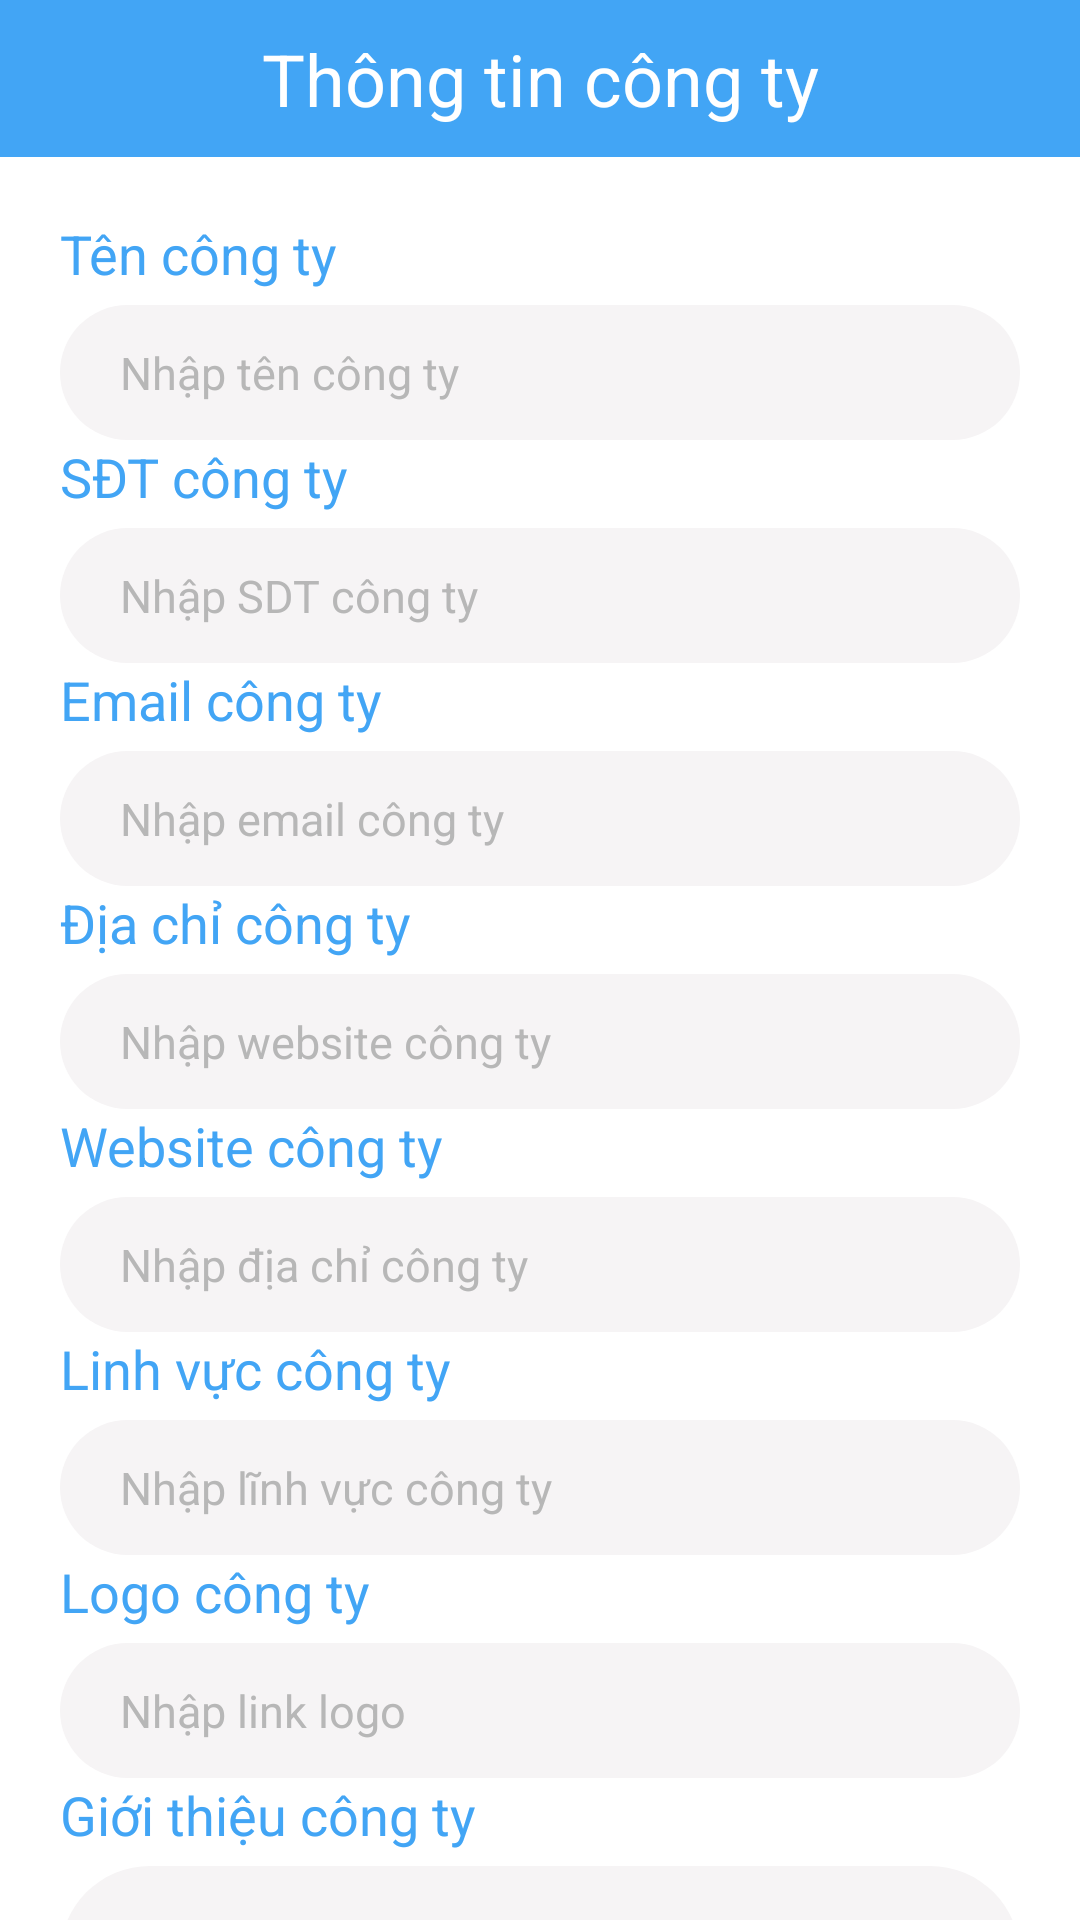

Layout XML and referenced resources for this Android screen:
<!-- AndroidManifest.xml: application theme Theme.AppCompat.NoActionBar -->
<!-- res/layout/fragment_buss_acc.xml -->
<?xml version="1.0" encoding="utf-8"?>
<LinearLayout xmlns:android="http://schemas.android.com/apk/res/android"
    xmlns:tools="http://schemas.android.com/tools"
    android:layout_width="match_parent"
    android:layout_height="match_parent"
    android:background="@color/white"
    android:orientation="vertical"
    tools:context=".fragments.business.BussAccFragment">

    <TextView
        android:layout_width="match_parent"
        android:layout_height="wrap_content"
        android:background="@color/primary"
        android:gravity="center"
        android:padding="10dp"
        android:text="Thông tin công ty"
        android:textColor="@color/white"
        android:textSize="24sp" />

    <ScrollView
        android:layout_width="match_parent"
        android:layout_height="wrap_content">

        <LinearLayout
            android:layout_width="match_parent"
            android:layout_height="wrap_content"
            android:layout_margin="20dp"
            android:orientation="vertical">

            <TextView
                android:layout_width="match_parent"
                android:layout_height="wrap_content"
                android:text="Tên công ty"
                android:textColor="@color/primary"
                android:textSize="18sp" />

            <EditText
                android:id="@+id/edtTenCongTy"
                android:layout_width="match_parent"
                android:layout_height="45dp"
                android:layout_marginTop="5dp"
                android:background="@drawable/border_editext"
                android:backgroundTint="#F6F4F5"
                android:hint="Nhập tên công ty"
                android:paddingLeft="20dp"
                android:paddingRight="20dp"
                android:textColor="@color/black"
                android:textColorHint="#B7B7B7"
                android:textSize="15sp" />

            <TextView
                android:layout_width="match_parent"
                android:layout_height="wrap_content"
                android:text="SĐT công ty"
                android:textColor="@color/primary"
                android:textSize="18sp" />

            <EditText
                android:id="@+id/edtSoDienThoai"
                android:layout_width="match_parent"
                android:layout_height="45dp"
                android:layout_marginTop="5dp"
                android:background="@drawable/border_editext"
                android:backgroundTint="#F6F4F5"
                android:hint="Nhập SDT công ty"
                android:paddingLeft="20dp"
                android:paddingRight="20dp"
                android:textColor="@color/black"
                android:textColorHint="#B7B7B7"
                android:textSize="15sp" />

            <TextView
                android:layout_width="match_parent"
                android:layout_height="wrap_content"
                android:text="Email công ty"
                android:textColor="@color/primary"
                android:textSize="18sp" />

            <EditText
                android:id="@+id/edtEmail"
                android:layout_width="match_parent"
                android:layout_height="45dp"
                android:layout_marginTop="5dp"
                android:background="@drawable/border_editext"
                android:backgroundTint="#F6F4F5"
                android:hint="Nhập email công ty"
                android:paddingLeft="20dp"
                android:paddingRight="20dp"
                android:textColor="@color/black"
                android:textColorHint="#B7B7B7"
                android:textSize="15sp" />

            <TextView
                android:layout_width="match_parent"
                android:layout_height="wrap_content"
                android:text="Địa chỉ công ty"
                android:textColor="@color/primary"
                android:textSize="18sp" />

            <EditText
                android:id="@+id/edtDiaChiCongTy"
                android:layout_width="match_parent"
                android:layout_height="45dp"
                android:layout_marginTop="5dp"
                android:background="@drawable/border_editext"
                android:backgroundTint="#F6F4F5"
                android:hint="Nhập website công ty"
                android:paddingLeft="20dp"
                android:paddingRight="20dp"
                android:textColor="@color/black"
                android:textColorHint="#B7B7B7"
                android:textSize="15sp" />

            <TextView
                android:layout_width="match_parent"
                android:layout_height="wrap_content"
                android:text="Website công ty"
                android:textColor="@color/primary"
                android:textSize="18sp" />

            <EditText
                android:id="@+id/edtWebsiteCongTy"
                android:layout_width="match_parent"
                android:layout_height="45dp"
                android:layout_marginTop="5dp"
                android:background="@drawable/border_editext"
                android:backgroundTint="#F6F4F5"
                android:hint="Nhập địa chỉ công ty"
                android:paddingLeft="20dp"
                android:paddingRight="20dp"
                android:textColor="@color/black"
                android:textColorHint="#B7B7B7"
                android:textSize="15sp" />

            <TextView
                android:layout_width="match_parent"
                android:layout_height="wrap_content"
                android:text="Linh vực công ty"
                android:textColor="@color/primary"
                android:textSize="18sp" />

            <EditText
                android:id="@+id/edtLinhVuc"
                android:layout_width="match_parent"
                android:layout_height="45dp"
                android:layout_marginTop="5dp"
                android:background="@drawable/border_editext"
                android:backgroundTint="#F6F4F5"
                android:hint="Nhập lĩnh vực công ty"
                android:paddingLeft="20dp"
                android:paddingRight="20dp"
                android:textColor="@color/black"
                android:textColorHint="#B7B7B7"
                android:textSize="15sp" />

            <TextView
                android:layout_width="match_parent"
                android:layout_height="wrap_content"
                android:text="Logo công ty"
                android:textColor="@color/primary"
                android:textSize="18sp" />

            <EditText
                android:id="@+id/edtLogo"
                android:layout_width="match_parent"
                android:layout_height="45dp"
                android:layout_marginTop="5dp"
                android:background="@drawable/border_editext"
                android:backgroundTint="#F6F4F5"
                android:hint="Nhập link logo"
                android:paddingLeft="20dp"
                android:paddingRight="20dp"
                android:textColor="@color/black"
                android:textColorHint="#B7B7B7"
                android:textSize="15sp" />

            <TextView
                android:layout_width="match_parent"
                android:layout_height="wrap_content"
                android:text="Giới thiệu công ty"
                android:textColor="@color/primary"
                android:textSize="18sp" />

            <EditText
                android:id="@+id/edtGioiThieu"
                android:layout_width="match_parent"
                android:layout_height="wrap_content"
                android:layout_marginTop="5dp"
                android:background="@drawable/border_editext"
                android:backgroundTint="#F6F4F5"
                android:hint="Nhập giới thiệu công ty "
                android:inputType="textMultiLine"
                android:maxHeight="200dp"
                android:minHeight="100dp"
                android:paddingLeft="20dp"
                android:paddingRight="20dp"
                android:textColor="@color/black"
                android:textColorHint="#B7B7B7"
                android:textSize="15sp" />

            <Button
                android:id="@+id/btnCapNhat"
                android:layout_width="match_parent"
                android:layout_height="48dp"
                android:layout_marginTop="10dp"
                android:background="@drawable/border_button"
                android:backgroundTint="@color/primary"
                android:text="Cập nhật"
                android:textColor="@color/white" />
        </LinearLayout>
    </ScrollView>


</LinearLayout>
<!-- resources referenced by this layout -->
<resources>
  <color name="black">#FF000000</color>
  <color name="primary">#42A5F5</color>
  <color name="white">#FFFFFFFF</color>
  <!-- drawable border_button (drawable) -->
  <?xml version="1.0" encoding="utf-8"?>
  <shape xmlns:android="http://schemas.android.com/apk/res/android">
      <stroke
          android:width="2dp"
          android:color="@color/primary" />
      <corners android:radius="30dp" />
  </shape>
  <!-- drawable border_editext (drawable) -->
  <?xml version="1.0" encoding="utf-8"?>
  <shape xmlns:android="http://schemas.android.com/apk/res/android">
      <corners android:radius="30dp" />
  </shape>
</resources>
